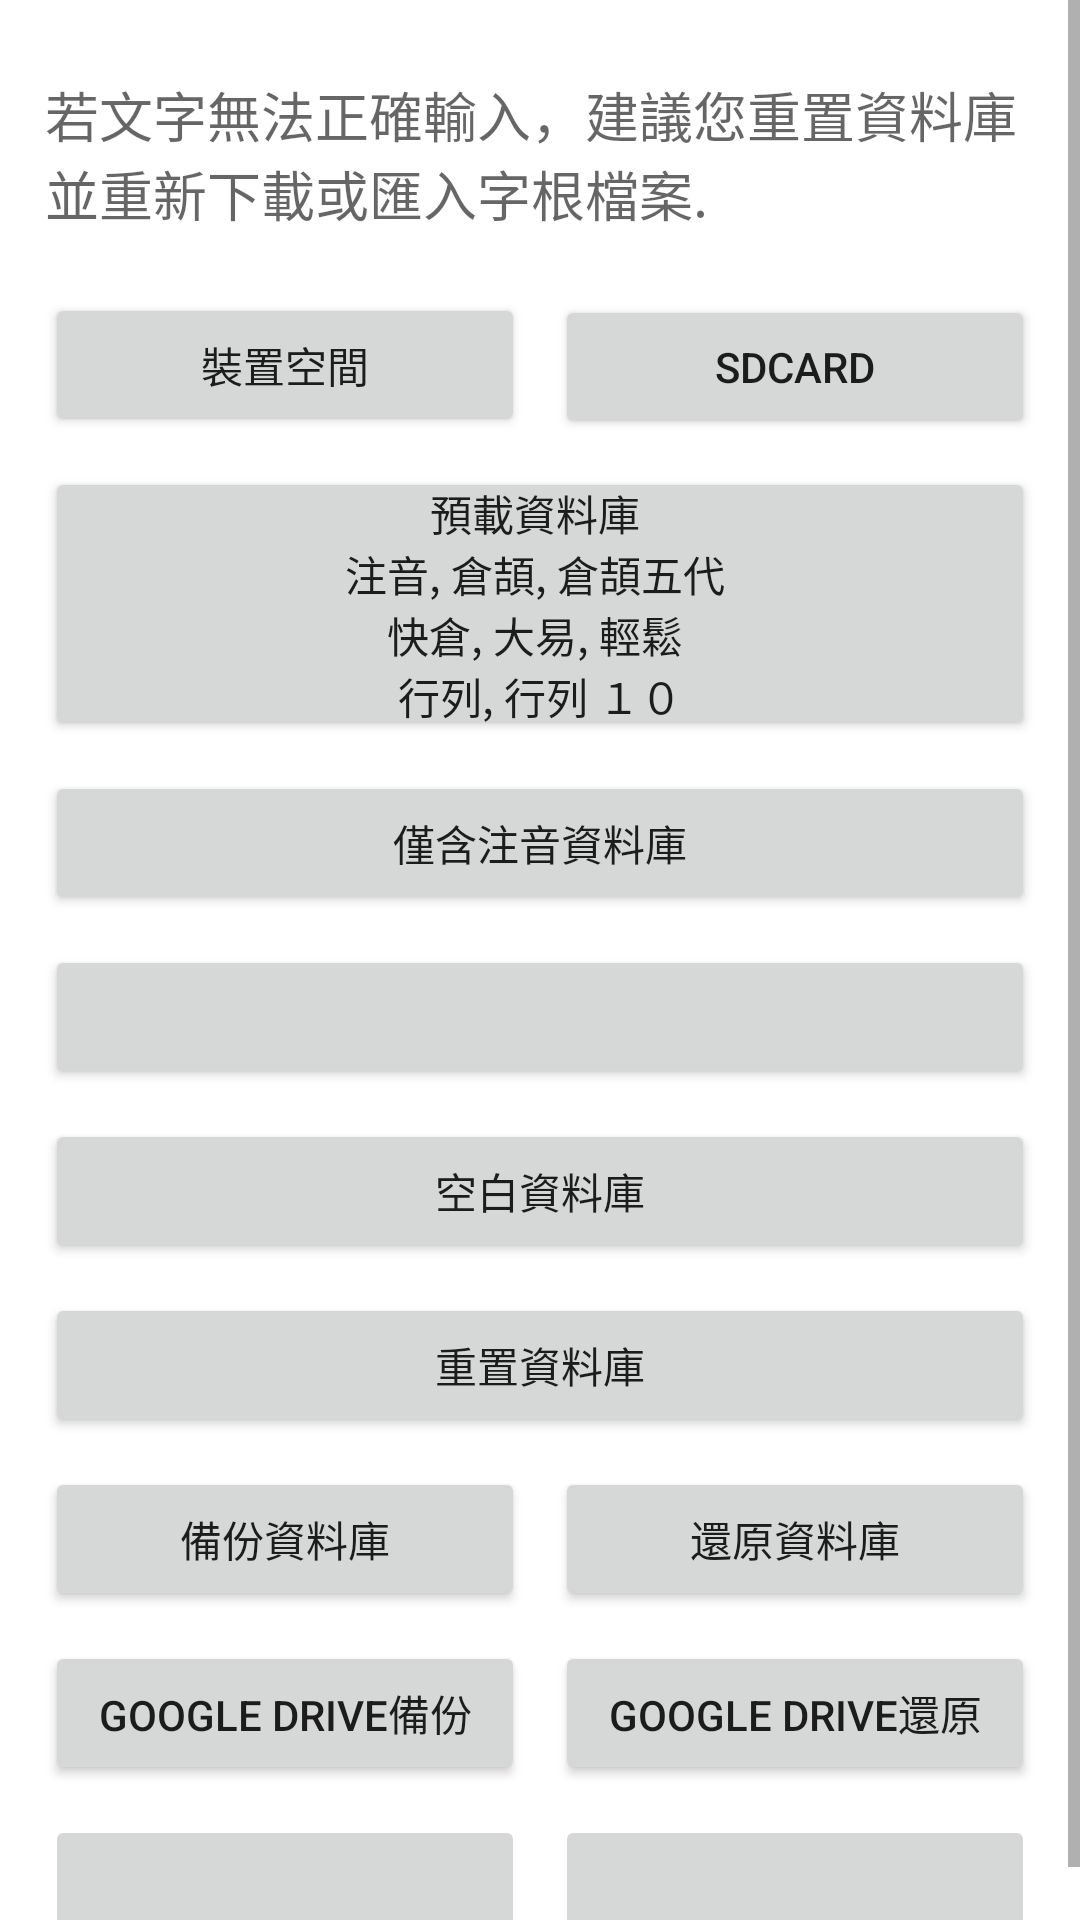

Produce the Android XML layout that renders to this screen, including the resource entries it uses.
<!-- AndroidManifest.xml: application theme AppTheme -->
<!-- res/layout/initial.xml -->
<?xml version="1.0" encoding="utf-8"?>
<ScrollView xmlns:android="http://schemas.android.com/apk/res/android"
	android:layout_width="fill_parent" android:layout_height="fill_parent" android:orientation="vertical">
		<LinearLayout android:id="@+id/LinearLayout1"
			android:layout_margin="10dp" android:baselineAligned="true" android:layout_gravity="center_horizontal" android:orientation="vertical" android:layout_width="match_parent" android:gravity="center" android:layout_height="wrap_content">
			
			<TableLayout android:layout_width="match_parent" android:id="@+id/tableLayout1" android:layout_height="wrap_content">
				<TableRow android:layout_height="wrap_content" android:layout_width="match_parent" android:id="@+id/ad_area">
                </TableRow>
			</TableLayout>
			
			<TableLayout android:id="@+id/tableLayout2" android:layout_height="wrap_content" android:layout_width="match_parent">
				<TableRow android:id="@+id/tableRow0" android:layout_width="wrap_content" android:layout_height="wrap_content">
					<TextView android:layout_width="wrap_content" android:id="@+id/textView1" android:layout_height="wrap_content" android:text="@string/reset_db_note" android:textAppearance="?android:attr/textAppearanceMedium" android:layout_marginTop="10dip" android:layout_marginBottom="10dip" android:paddingTop="5dip" android:paddingBottom="5dip" android:paddingLeft="5dip" android:paddingRight="5dip"></TextView>
				</TableRow>
			</TableLayout>
			<TableLayout android:layout_width="fill_parent" android:id="@+id/tableLayout3" android:layout_height="wrap_content">
				<TableRow android:layout_width="wrap_content" android:layout_height="wrap_content" android:id="@+id/tableRow1">
					<Button android:layout_width="fill_parent" android:layout_margin="5dp" android:id="@+id/btnStoreDevice" android:layout_weight="1" android:layout_height="wrap_content" android:text="@string/l3_initial_btn_store_device" android:padding="5dp"></Button>
					<Button android:layout_width="fill_parent" android:layout_margin="5dp" android:id="@+id/btnStoreSdcard" android:layout_weight="1" android:layout_height="wrap_content" android:text="@string/l3_initial_btn_store_sdcard" android:padding="5dp"></Button>
				</TableRow>
			</TableLayout>
			<TableLayout android:layout_width="fill_parent" android:layout_gravity="center|center_horizontal" android:id="@+id/tableLayout4" android:layout_weight="2" android:layout_height="0dp">
				<TableRow android:layout_width="fill_parent" android:layout_height="wrap_content" android:id="@+id/tableRow2">
					<Button android:layout_width="fill_parent" android:layout_margin="5dp" android:id="@+id/btnInitPreloadDB" android:layout_weight="1" android:layout_height="fill_parent" android:text="@string/l3_initial_btn_load_preload_db" android:padding="5dp"></Button>
				</TableRow>
				<TableRow android:layout_width="fill_parent" android:layout_height="wrap_content" android:id="@+id/tableRow3">
					<Button android:layout_width="fill_parent" android:layout_margin="5dp" android:id="@+id/btnInitPhoneticOnlyDB" android:layout_weight="1" android:layout_height="fill_parent" android:text="@string/l3_initial_btn_load_phonetic_only_db" android:padding="5dp"></Button>
				</TableRow>
				<TableRow android:layout_width="fill_parent" android:layout_height="wrap_content" android:id="@+id/tableRow4">
					<Button android:layout_width="fill_parent" android:layout_margin="5dp" android:id="@+id/btnInitPhoneticHsOnlyDB" android:layout_weight="1" android:layout_height="fill_parent" android:padding="5dp"></Button>
				</TableRow>
				<TableRow android:layout_width="fill_parent" android:layout_height="wrap_content" android:id="@+id/tableRow5">
					<Button android:layout_width="fill_parent" android:layout_margin="5dp" android:id="@+id/btnInitEmptyDB" android:layout_weight="1" android:layout_height="fill_parent" android:text="@string/l3_initial_btn_load_empty_db" android:padding="5dp"></Button>
				</TableRow>
				<TableRow android:layout_width="fill_parent" android:layout_height="wrap_content" android:id="@+id/tableRow6">
					<Button android:layout_width="fill_parent" android:layout_margin="5dp" android:id="@+id/btnResetDB" android:layout_weight="1" android:layout_height="fill_parent" android:text="@string/l3_initial_btn_reset_db" android:padding="5dp"></Button>
				</TableRow>
			</TableLayout>
			<TableLayout android:layout_width="match_parent" android:id="@+id/tableLayout5" android:layout_height="wrap_content">
				<TableRow android:layout_height="wrap_content" android:layout_width="match_parent" android:id="@+id/tableRow7">
					<Button android:layout_width="fill_parent" android:layout_weight="1" android:layout_margin="5dp" android:layout_height="wrap_content" android:id="@+id/btnBackupDB" android:text="@string/l3_initial_backup_database" android:padding="5dp"></Button>
					<Button android:layout_width="fill_parent" android:layout_weight="1" android:layout_margin="5dp" android:layout_height="wrap_content" android:id="@+id/btnRestoreDB" android:text="@string/l3_initial_restore_database" android:padding="5dp"></Button>
				</TableRow>
			</TableLayout>
			<TableLayout android:layout_width="match_parent" android:id="@+id/tableLayout6" android:layout_height="wrap_content">
				<TableRow android:layout_height="wrap_content" android:layout_width="match_parent" android:id="@+id/tableRow8">
               		<Button android:layout_width="fill_parent" android:layout_weight="1" android:layout_margin="5dp" android:layout_height="wrap_content" android:id="@+id/btnCloudBackupDB" android:text="@string/l3_initial_cloud_backup_database" android:padding="5dp"></Button>
					<Button android:layout_width="fill_parent" android:layout_weight="1" android:layout_margin="5dp" android:layout_height="wrap_content" android:id="@+id/btnCloudRestoreDB" android:text="@string/l3_initial_cloud_restore_database" android:padding="5dp"></Button>
				</TableRow>
			</TableLayout>
			
			<TableLayout android:layout_width="match_parent" android:id="@+id/tableLayout8" android:layout_height="wrap_content">
				<TableRow android:layout_height="wrap_content" android:layout_width="match_parent" android:id="@+id/tableRow10">
                    <Button android:layout_width="fill_parent" android:layout_weight="1" android:padding="5dp" android:layout_height="wrap_content" android:layout_margin="5dp" android:id="@+id/btn_reserved1" android:enabled="false"></Button>
                    <Button android:layout_width="fill_parent" android:layout_weight="1" android:padding="5dp" android:layout_height="wrap_content" android:layout_margin="5dp" android:id="@+id/btn_reserved2" android:enabled="false"></Button>
                          
				</TableRow>
			</TableLayout>
			
			
		</LinearLayout>
	</ScrollView>
<!-- resources referenced by this layout -->
<resources>
  <string name="l3_initial_backup_database">備份資料庫</string>
  <string name="l3_initial_btn_load_empty_db">空白資料庫</string>
  <string name="l3_initial_btn_load_phonetic_only_db">僅含注音資料庫</string>
  <string name="l3_initial_btn_load_preload_db">預載資料庫 \n注音, 倉頡, 倉頡五代 \n快倉, 大易, 輕鬆　　\n行列, 行列 １０　 　</string>
  <string name="l3_initial_btn_reset_db">重置資料庫</string>
  <string name="l3_initial_btn_store_device">裝置空間</string>
  <string name="l3_initial_btn_store_sdcard">SDCARD</string>
  <string name="l3_initial_cloud_backup_database">Google Drive備份</string>
  <string name="l3_initial_cloud_restore_database">Google Drive還原</string>
  <string name="l3_initial_restore_database">還原資料庫</string>
  <string name="reset_db_note">若文字無法正確輸入，建議您重置資料庫並重新下載或匯入字根檔案.</string>
  <style name="AppTheme" parent="Theme.MaterialComponents.DayNight">
      <item name="android:windowBackground">?android:attr/colorBackground</item>
      <item name="android:windowDisablePreview">true</item>
      <item name="android:windowSplashScreenAnimatedIcon">@color/color_transparent</item>
      <item name="android:windowSplashScreenBackground">?android:attr/colorBackground</item>
      <item name="android:windowSplashScreenIconBackgroundColor">@color/color_transparent</item>
      <item name="preferenceTheme">@style/LIME.PreferenceTheme</item>
      
      <item name="actionBarStyle">@style/LIME.ActionBarStyle</item>
      <item name="actionBarTheme">@style/LIME.ToolbarContentTheme</item>
      
      <item name="colorPrimary">@color/material_blue</item>
      <item name="colorPrimaryVariant">@color/material_blue</item>
      <item name="colorSecondary">@color/lime_green</item>
      <item name="colorSecondaryVariant">@color/lime_green</item>
    </style>
  <color name="color_transparent">#00FFFFFF</color>
  <style name="LIME.PreferenceTheme" parent="PreferenceThemeOverlay.v14.Material">
      <item name="switchPreferenceCompatStyle">@style/LIME.Preference.Switch</item>
      <item name="preferenceCategoryStyle">@style/LIME.Preference.Category</item>
    </style>
  <style name="LIME.ActionBarStyle" parent="Widget.AppCompat.ActionBar">
      <item name="background">?android:attr/colorBackground</item>
      <item name="elevation">4dp</item>
      <item name="titleTextStyle">@style/LIME.ActionBarTitle</item>
    </style>
  <style name="LIME.ToolbarContentTheme" parent="ThemeOverlay.AppCompat.ActionBar">
      <item name="colorControlNormal">?attr/colorOnSurface</item>
    </style>
  <color name="material_blue">#FF2196F3</color>
  <color name="lime_green">#FF4CAF50</color>
  <style name="LIME.Preference.Switch" parent="Preference.SwitchPreferenceCompat.Material">
      <item name="android:layout">@layout/preference_lime_row</item>
    </style>
  <style name="LIME.Preference.Category" parent="Preference.Category.Material">
      <item name="android:layout">@layout/preference_lime_category</item>
    </style>
  <style name="LIME.ActionBarTitle" parent="TextAppearance.AppCompat.Widget.ActionBar.Title">
      <item name="android:textSize">24sp</item>
      <item name="android:textStyle">bold</item>
      <item name="android:textColor">?android:attr/textColorPrimary</item>
    </style>
</resources>
